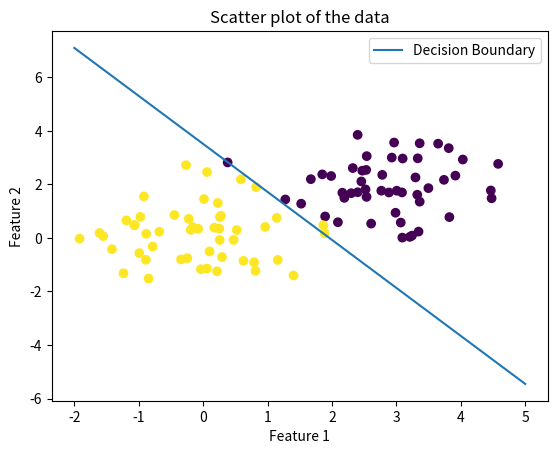

Source code (Python):
import numpy as np


class LogisticRegressor:
    def __init__(
        self,
        epochs=1000,
        learning_rate=0.01,
        lambda_value=0,
        tol=1e-4,
        regularisation="l2",
    ):
        # Epochs is the number of iterations
        # Learning rate is the step size
        # Lambda value is the reularisation parameter
        self.epochs = epochs
        self.learning_rate = learning_rate
        self.lambda_value = lambda_value
        self.regularisation = regularisation
        assert self.regularisation in [
            "l1",
            "l2",
            "none",
        ], "Regularisation should be either l1, l2 or none"
        self.tolerence = tol

    def sigmoid(self, z):
        """
        function to compute sigmoid of a vector z

        args:    z ---> nx1
        returns: nx1
        """
        z = np.array(z)  # z ---> n x 1
        return 1 / (1 + np.exp(-z))

    def loss_grad_function(self, X, y, theta, m):
        """
        function to compute the loss and gradient

        args:    X ---> nxd, y ---> nx1, theta ---> dx1, m ---> n
        returns: J ---> 1x1, grad ---> 1xd
        """
        """
            The vector a has dimensions nx1
            The vector b has dimensions nx1
            c is a scalar
        """
        a = self.sigmoid(np.dot(X, theta))
        J = -np.sum(y * np.log(a) + (1 - y) * np.log(1 - a)) / m
        grad = np.dot((a - y).T, X) / m
        if self.lambda_value != 0 and self.regularisation == "l2":
            # Do not take bias term into account for regularization
            J += self.lambda_value * np.sum(theta[1:] ** 2) / m
            grad += 2 * self.lambda_value * theta.T[:, 1:] / m
        elif self.lambda_value != 0 and self.regularisation == "l1":
            J += self.lambda_value * np.sum(np.abs(theta[1:])) / m
            grad += self.lambda_value * np.sign(theta.T[:, 1:]) / m
        return (J, grad)

    def gradient_descent(self, X, y, theta, m):
        """
        function to implement gradient descent

        args:    X ---> nxd, y ---> nx1, theta ---> dx1, m ---> n
        returns: theta ---> dx1
        """
        ## fixed number of training epochs in self.epochs by making calls to loss_grad_function
        ## Print the losses returned by loss_grad_function over
        ## epochs to keep track of whether gradient descent is converging
        for i in range(self.epochs):
            J = self.loss_grad_function(X, y, theta, m)[0]
            grad = self.loss_grad_function(X, y, theta, m)[1]
            if i % 100 == 0:
                print(f"Loss in epoch {i} is {J}")
            current_theta = theta.copy()
            theta -= self.learning_rate * grad.T
            new_J = self.loss_grad_function(X, y, theta, m)[0]
            if new_J - J > 10e-5:
                theta = current_theta
                self.learning_rate /= 2
            if 1e-8 > J - new_J > 0:
                self.learning_rate *= 1.05

            if np.max(np.abs(grad)) < self.tolerence:
                print("Stopping execution at epoch ", i)
                break
        return theta

    def predict(self, X, theta, probability=False):
        """
        function to predict the class labels

        args:    X ---> nxd, theta ---> dx1
        returns: nx1
        """
        if probability:
            return self.sigmoid(np.dot(X, theta))
        else:
            return np.round(self.sigmoid(np.dot(X, theta)))


if __name__ == "__main__":
    # Demonstrating the use of the LogisticRegressor class
    # First we need to create a dataset
    # Set seed for random
    np.random.seed(42)
    X = []
    y = []
    for i in range(50):
        x, x_1 = np.random.multivariate_normal([3, 2], [[1, 0], [0, 1]])
        X.append([x, x_1])
        y.append(0)
    for i in range(50):
        x, x_1 = np.random.multivariate_normal([0, 0], [[1, 0], [0, 1]])
        X.append([x, x_1])
        y.append(1)

    X = np.array(X)
    y = np.array(y).reshape(-1, 1)
    X = np.hstack((np.ones((X.shape[0], 1)), X))
    m, n = X.shape
    theta = np.random.randn(n, 1)
    log_reg = LogisticRegressor(
        epochs=5000, learning_rate=0.05, lambda_value=0.1, regularisation="none"
    )
    theta = log_reg.gradient_descent(X, y, theta, m)
    print(theta)
    import matplotlib.pyplot as plt

    plt.scatter(X[:, 1], X[:, 2], c=y)
    plt.title("Scatter plot of the data")
    plt.xlabel("Feature 1")
    plt.ylabel("Feature 2")
    # We also plot the line of seperation
    x_values = np.linspace(-2, 5, 100)
    y_values = -(theta[0] + theta[1] * x_values) / theta[2]
    plt.plot(x_values, y_values, label="Decision Boundary")
    plt.legend()
    plt.show()
